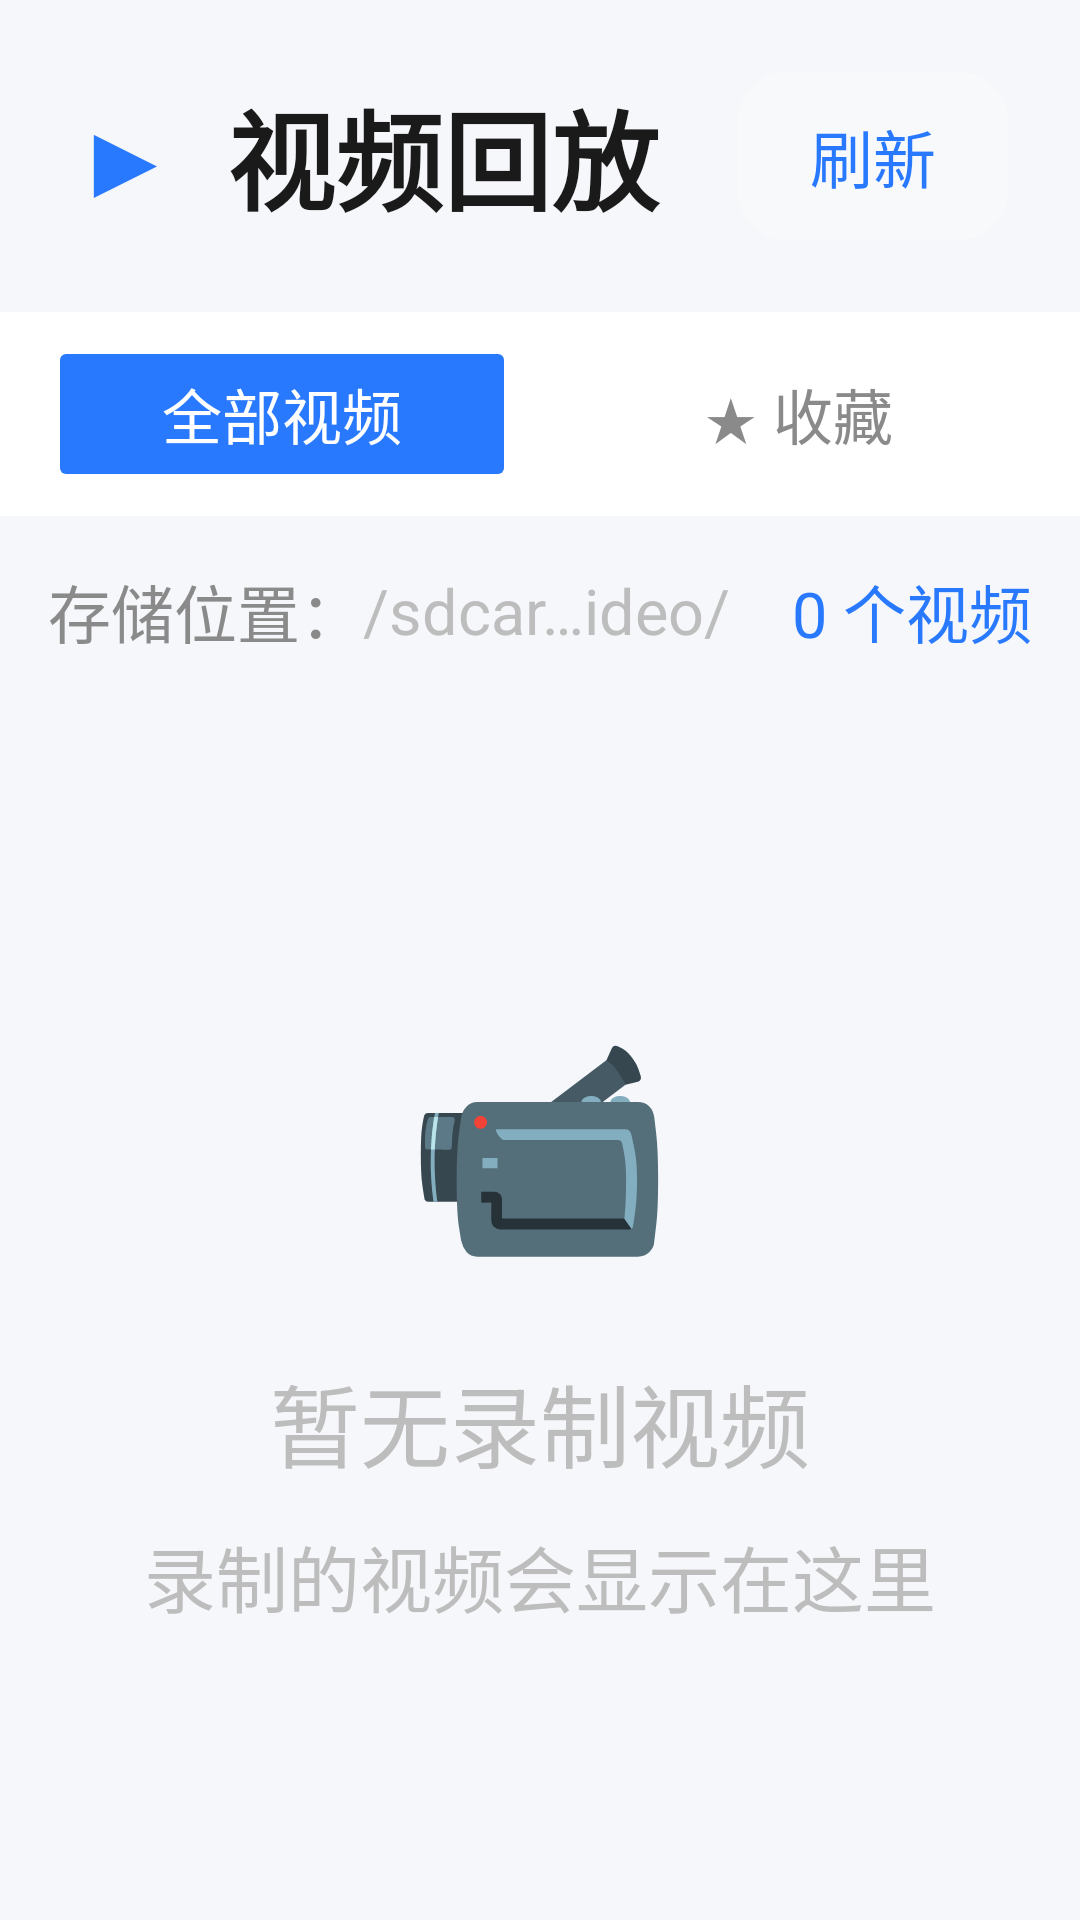

This screen was rendered from an Android layout file. Write that file and the resources it references.
<!-- AndroidManifest.xml: application theme Theme.TurningBlindSpot -->
<!-- res/layout/fragment_playback.xml -->
<?xml version="1.0" encoding="utf-8"?>
<LinearLayout xmlns:android="http://schemas.android.com/apk/res/android"
    android:layout_width="match_parent"
    android:layout_height="match_parent"
    android:orientation="vertical"
    android:background="@color/page_background">

    
    <LinearLayout
        android:layout_width="match_parent"
        android:layout_height="wrap_content"
        android:orientation="horizontal"
        android:gravity="center_vertical"
        android:padding="24dp"
        android:background="@drawable/card_background">

        <TextView
            android:layout_width="wrap_content"
            android:layout_height="wrap_content"
            android:text="▶"
            android:textSize="36sp"
            android:textColor="@color/button_accent"
            android:layout_marginEnd="16dp"/>

        <TextView
            android:layout_width="0dp"
            android:layout_height="wrap_content"
            android:layout_weight="1"
            android:text="视频回放"
            android:textSize="36sp"
            android:textStyle="bold"
            android:textColor="@color/text_primary"/>

        <Button
            android:id="@+id/btn_refresh"
            android:layout_width="wrap_content"
            android:layout_height="56dp"
            android:text="刷新"
            android:textSize="21sp"
            android:textColor="@color/button_accent"
            android:background="@drawable/btn_secondary"
            android:paddingHorizontal="24dp"
            android:stateListAnimator="@null"/>

    </LinearLayout>

    
    <LinearLayout
        android:layout_width="match_parent"
        android:layout_height="wrap_content"
        android:orientation="horizontal"
        android:gravity="center"
        android:paddingTop="8dp"
        android:paddingBottom="8dp"
        android:paddingStart="16dp"
        android:paddingEnd="16dp"
        android:background="@color/card_background">

        <Button
            android:id="@+id/btn_tab_all"
            android:layout_width="0dp"
            android:layout_height="52dp"
            android:layout_weight="1"
            android:text="全部视频"
            android:textSize="20sp"
            android:textColor="@color/white"
            android:backgroundTint="@color/button_accent"
            android:stateListAnimator="@null"
            android:layout_marginEnd="8dp"/>

        <Button
            android:id="@+id/btn_tab_favorites"
            android:layout_width="0dp"
            android:layout_height="52dp"
            android:layout_weight="1"
            android:text="★ 收藏"
            android:textSize="20sp"
            android:textColor="@color/text_secondary"
            android:backgroundTint="@color/button_background"
            android:stateListAnimator="@null"
            android:layout_marginStart="8dp"/>

    </LinearLayout>

    
    <LinearLayout
        android:layout_width="match_parent"
        android:layout_height="wrap_content"
        android:orientation="horizontal"
        android:padding="16dp"
        android:gravity="center_vertical">

        <TextView
            android:layout_width="wrap_content"
            android:layout_height="wrap_content"
            android:text="存储位置："
            android:textSize="21sp"
            android:textColor="@color/text_secondary"/>

        <TextView
            android:id="@+id/tv_storage_path"
            android:layout_width="0dp"
            android:layout_height="wrap_content"
            android:layout_weight="1"
            android:text="/sdcard/DCIM/BlindspotVideo/"
            android:textSize="21sp"
            android:textColor="@color/text_hint"
            android:singleLine="true"
            android:ellipsize="middle"/>

        <TextView
            android:id="@+id/tv_video_count"
            android:layout_width="wrap_content"
            android:layout_height="wrap_content"
            android:text="0 个视频"
            android:textSize="21sp"
            android:textColor="@color/button_accent"
            android:layout_marginStart="16dp"/>

    </LinearLayout>

    
    <FrameLayout
        android:layout_width="match_parent"
        android:layout_height="0dp"
        android:layout_weight="1"
        android:padding="16dp">

        
        <LinearLayout
            android:id="@+id/empty_state"
            android:layout_width="wrap_content"
            android:layout_height="wrap_content"
            android:layout_gravity="center"
            android:orientation="vertical"
            android:gravity="center"
            android:visibility="visible">

            <TextView
                android:layout_width="wrap_content"
                android:layout_height="wrap_content"
                android:text="📹"
                android:textSize="72sp"
                android:textColor="@color/text_hint"/>

            <TextView
                android:layout_width="wrap_content"
                android:layout_height="wrap_content"
                android:text="暂无录制视频"
                android:textSize="30sp"
                android:textColor="@color/text_hint"
                android:layout_marginTop="24dp"/>

            <TextView
                android:layout_width="wrap_content"
                android:layout_height="wrap_content"
                android:text="录制的视频会显示在这里"
                android:textSize="24sp"
                android:textColor="@color/text_hint"
                android:layout_marginTop="12dp"/>

        </LinearLayout>

        
        <androidx.recyclerview.widget.RecyclerView
            android:id="@+id/recycler_videos"
            android:layout_width="match_parent"
            android:layout_height="match_parent"
            android:visibility="gone"/>

    </FrameLayout>

</LinearLayout>
<!-- resources referenced by this layout -->
<resources>
  <color name="button_accent">#2979FF</color>
  <color name="button_background">#FFFFFF</color>
  <color name="card_background">#FFFFFF</color>
  <color name="page_background">#F5F7FA</color>
  <color name="text_hint">#BDBDBD</color>
  <color name="text_primary">#1A1A1A</color>
  <color name="text_secondary">#8A8A8A</color>
  <color name="white">#FFFFFFFF</color>
  <!-- drawable btn_secondary (drawable) -->
  <?xml version="1.0" encoding="utf-8"?>
  <ripple xmlns:android="http://schemas.android.com/apk/res/android"
      android:color="#20000000">
      <item>
          <shape android:shape="rectangle">
              <solid android:color="@color/card_background_secondary"/>
              <corners android:radius="16dp"/>
          </shape>
      </item>
  </ripple>
  <style name="Theme.TurningBlindSpot" parent="android:Theme.Material.Light.NoActionBar">
          <item name="android:windowBackground">@color/page_background</item>
          <item name="android:colorBackground">@color/page_background</item>
          <item name="android:textColorPrimary">@color/text_primary</item>
          <item name="android:textColorSecondary">@color/text_secondary</item>
          <item name="android:textColorHint">@color/text_hint</item>
          <item name="android:colorAccent">@color/button_accent</item>
          <item name="android:statusBarColor">@color/page_background</item>
          <item name="android:navigationBarColor">@color/page_background</item>
      </style>
  <color name="card_background_secondary">#F8F9FB</color>
</resources>
